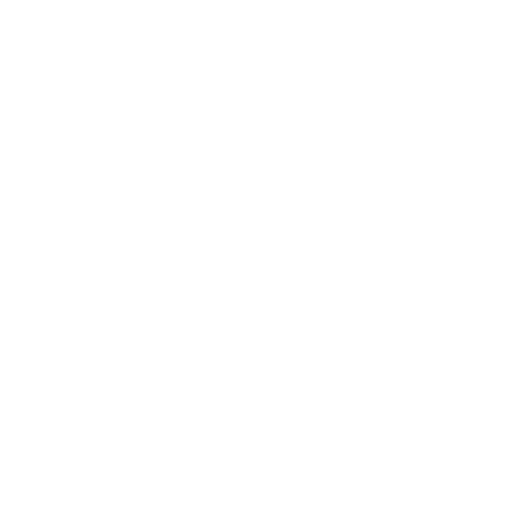
t = 0.00 s
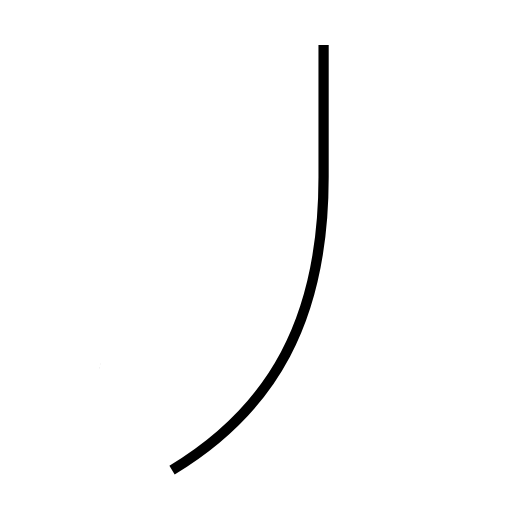
t = 1.40 s
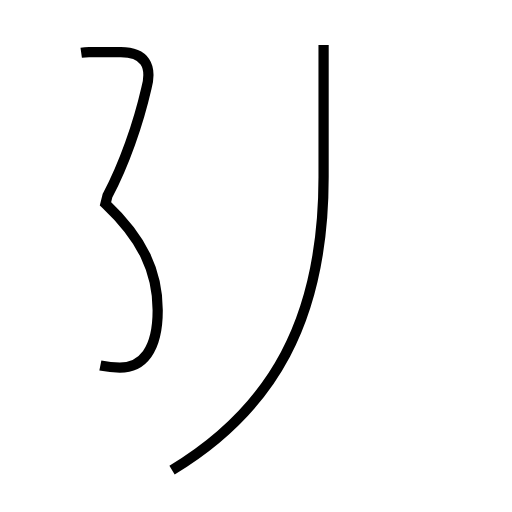
t = 2.68 s
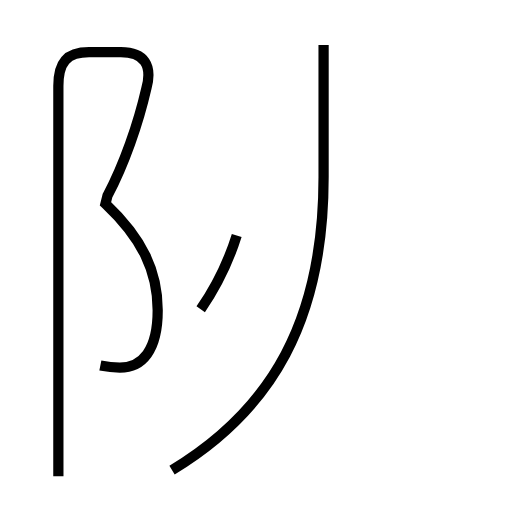
t = 4.20 s
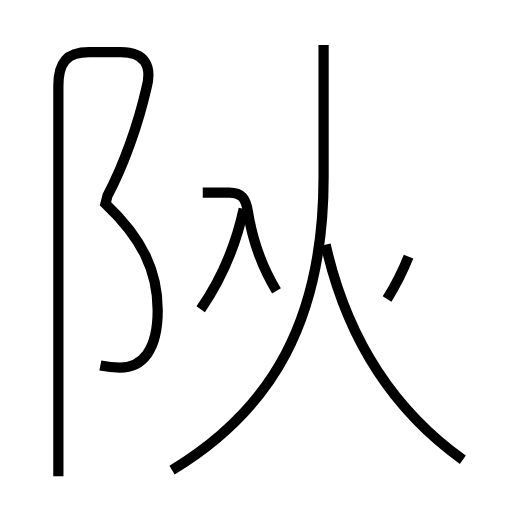
t = 5.60 s
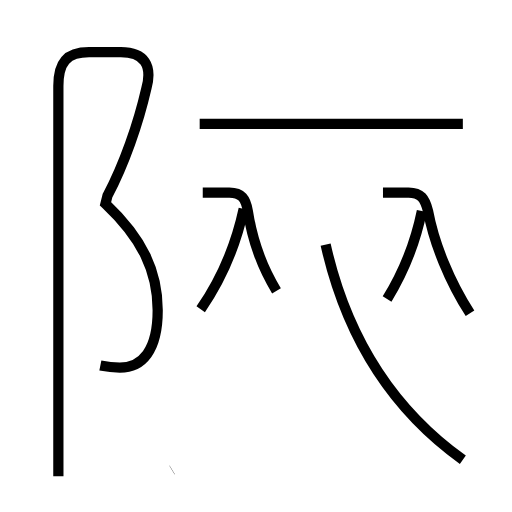
t = 7.00 s

The animated SVG that drew these frames (rendered in a browser with its animation timeline set to each time). Animation: 8 SMIL elements (animate=8); one cycle of 7.00 s.

<?xml version='1.0' encoding='utf-8'?>
<svg viewBox="0.0 -6.0 50.0 50.0" version="1.1" xmlns="http://www.w3.org/2000/svg"><rect x="-1000" y="-1000" width="2000" height="2000" stroke="white" fill="white" /><g style="fill:none;stroke:#000000;stroke-width:1"><path d="M 16.8 1.9 C 26.6 -4.0 31.6 -12.8 31.6 -26.7 L 31.6 -39.6 " transform="translate(0.0 38.0)" stroke-dasharray="46.799099611511934" stroke-dashoffset="46.799099611511934"><animate attributeName="stroke-dashoffset" from="46.799099611511934" to="0" dur="1.403972988345358s" begin="0s; anim_end.end" fill="freeze" id="anim0" /></path><path d="M 9.8 -8.3 C 10.3 -8.2 10.9 -8.1 11.7 -8.1 C 13.9 -8.1 15.4 -9.8 15.4 -13.7 C 15.4 -17.5 13.9 -20.7 10.3 -24.1 L 10.5 -24.9 C 12.1 -27.9 13.5 -31.9 14.3 -35.4 C 14.9 -37.6 14.1 -38.9 11.8 -38.9 L 8.7 -38.9 C 6.5 -38.9 5.7 -37.9 5.7 -35.6 L 5.7 2.5 " transform="translate(0.0 38.0)" stroke-dasharray="85.11708682301006" stroke-dashoffset="85.11708682301006"><animate attributeName="stroke-dashoffset" from="85.11708682301006" to="0" dur="2.5535126046903014s" begin="anim0.end" fill="freeze" id="anim1" /></path><path d="M 19.6 -13.8 C 21.6 -16.7 23.0 -19.9 23.8 -23.6 " transform="translate(0.0 38.0)" stroke-dasharray="10.732193048593205" stroke-dashoffset="10.732193048593205"><animate attributeName="stroke-dashoffset" from="10.732193048593205" to="0" dur="0.32196579145779614s" begin="anim1.end" fill="freeze" id="anim2" /></path><path d="M 27.0 -15.6 C 25.6 -17.9 24.6 -20.8 24.2 -23.4 C 24.0 -24.6 23.6 -25.2 22.4 -25.2 L 19.8 -25.2 " transform="translate(0.0 38.0)" stroke-dasharray="13.79958344127067" stroke-dashoffset="13.79958344127067"><animate attributeName="stroke-dashoffset" from="13.79958344127067" to="0" dur="0.41398750323812006s" begin="anim2.end" fill="freeze" id="anim3" /></path><path d="M 45.2 0.9 C 38.5 -3.9 33.9 -10.8 31.8 -20.1 " transform="translate(0.0 38.0)" stroke-dasharray="25.4971281701558" stroke-dashoffset="25.4971281701558"><animate attributeName="stroke-dashoffset" from="25.4971281701558" to="0" dur="0.764913845104674s" begin="anim3.end" fill="freeze" id="anim4" /></path><path d="M 37.8 -14.8 C 39.4 -17.4 40.5 -20.0 41.2 -23.4 " transform="translate(0.0 38.0)" stroke-dasharray="9.298575717236702" stroke-dashoffset="9.298575717236702"><animate attributeName="stroke-dashoffset" from="9.298575717236702" to="0" dur="0.27895727151710104s" begin="anim4.end" fill="freeze" id="anim5" /></path><path d="M 45.9 -13.4 C 43.9 -16.5 42.4 -20.2 41.8 -23.4 C 41.5 -24.6 41.1 -25.2 39.9 -25.2 L 37.4 -25.2 " transform="translate(0.0 38.0)" stroke-dasharray="16.273688331328493" stroke-dashoffset="16.273688331328493"><animate attributeName="stroke-dashoffset" from="16.273688331328493" to="0" dur="0.4882106499398548s" begin="anim5.end" fill="freeze" id="anim6" /></path><path d="M 45.2 -31.9 L 19.5 -31.9" transform="translate(0.0 38.0)" stroke-dasharray="25.700000000000003" stroke-dashoffset="25.700000000000003"><animate attributeName="stroke-dashoffset" from="25.700000000000003" to="0" dur="0.771s" begin="anim6.end" fill="freeze" id="anim_end" /></path></g></svg>
